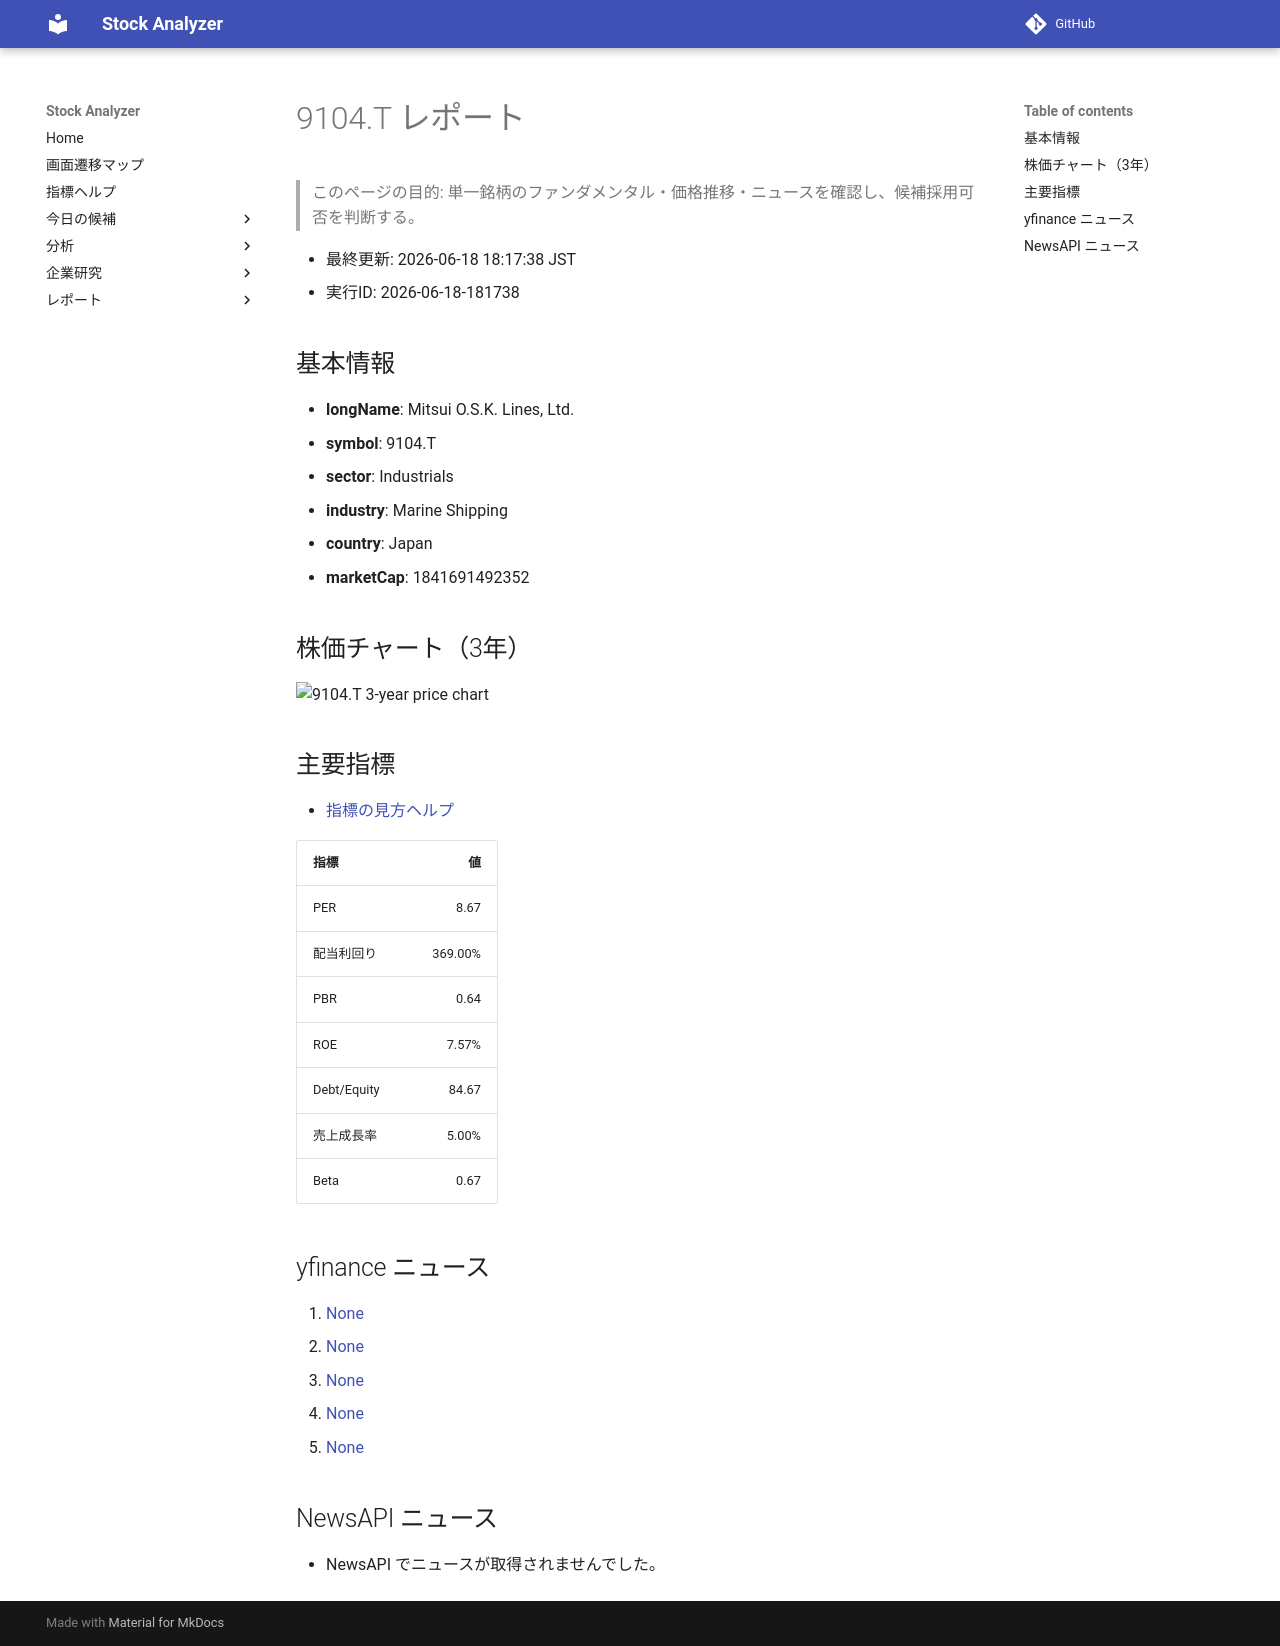

repository: Yumi-note/Making-APP · page: reports/2026-06-18/181738/9104_T/index.html · generator: mkdocs

# 9104.T レポート

> このページの目的: 単一銘柄のファンダメンタル・価格推移・ニュースを確認し、候補採用可否を判断する。

- 最終更新: 2026-06-18 18:17:38 JST
- 実行ID: 2026-06-18-181738

## 基本情報

- **longName**: Mitsui O.S.K. Lines, Ltd.
- **symbol**: 9104.T
- **sector**: Industrials
- **industry**: Marine Shipping
- **country**: Japan
- **marketCap**: 1841691492352

## 株価チャート（3年）

![9104.T 3-year price chart](9104_T_3y.png)

## 主要指標

- [指標の見方ヘルプ](../../../../indicators.md)

| 指標 | 値 |
|---|---:|
| PER | 8.67 |
| 配当利回り | 369.00% |
| PBR | 0.64 |
| ROE | 7.57% |
| Debt/Equity | 84.67 |
| 売上成長率 | 5.00% |
| Beta | 0.67 |

## yfinance ニュース

1. [None](None)
2. [None](None)
3. [None](None)
4. [None](None)
5. [None](None)

## NewsAPI ニュース

- NewsAPI でニュースが取得されませんでした。
